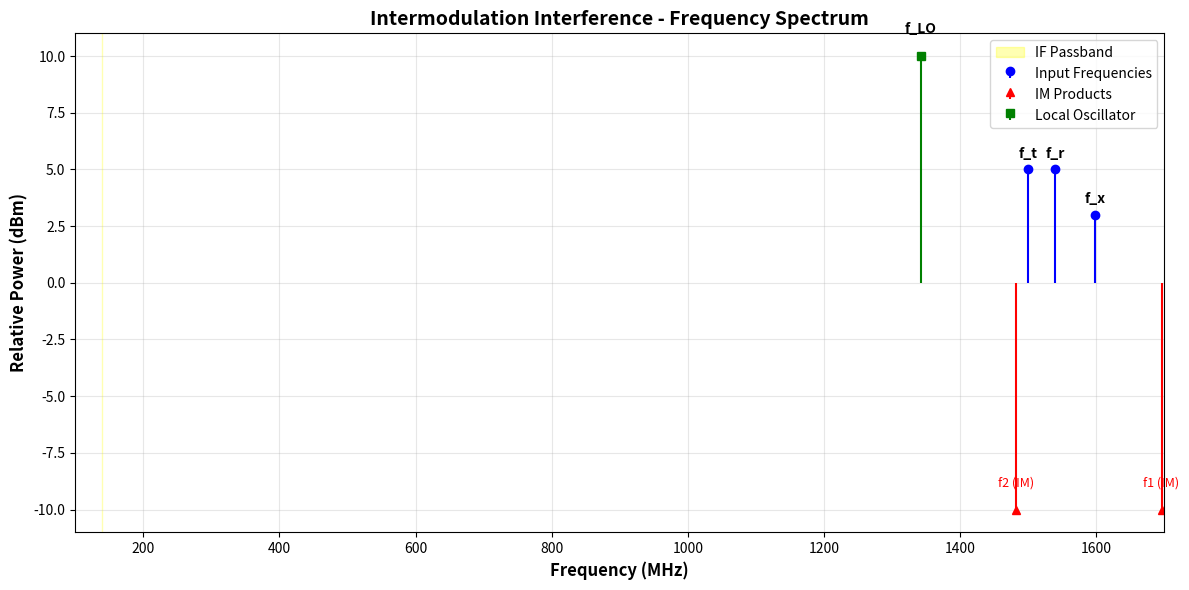

This figure's Python source:
#!/usr/bin/env python3
"""
=====================================================================
INTERMODULATION INTERFERENCE ANALYSIS - EDUCATIONAL VERSION
=====================================================================

This program implements the intermodulation interference modeling
flowchart from Figure 9.11 in the textbook. It analyzes whether
third-order intermodulation products will cause interference in a
satellite communication receiver system.

EDUCATIONAL PURPOSE:
This version includes extensive comments explaining every concept,
acronym, calculation, and decision point to serve as a learning
resource for understanding interference analysis.

[redacted]
Date: December 8, 2025
=====================================================================
"""

import numpy as np
import matplotlib.pyplot as plt
import os

print("="*80)
print("INTERMODULATION INTERFERENCE ANALYSIS - EDUCATIONAL VERSION")
print("Following Figure 9.11 Flowchart")
print("="*80)

# ==============================================================================
# SECTION 1: INPUT PARAMETERS
# ==============================================================================
# This section defines all the input frequencies and system parameters
# that will be analyzed for potential interference issues.
# ==============================================================================

print("\nINPUT PARAMETERS:")
print("-" * 80)

# FREQUENCY DEFINITIONS:
# -----------------------
# f_x: External intruder/disturbance frequency (Hz)
#      This is an unwanted signal from another transmitter or interference
#      source that is present in the environment. It could be from another
#      satellite, ground station, or any RF emitter.
#
# f_t: Transmit (uplink) frequency (Hz)
#      This is the frequency at which the ground station transmits signals
#      UP to the satellite. Also called the "uplink" frequency.
#
# f_r: Receive (downlink) frequency (Hz)
#      This is the frequency at which the satellite transmits signals
#      DOWN to the ground receiver. Also called the "downlink" frequency.
#
# B: IF Bandwidth (Hz)
#    IF stands for "Intermediate Frequency" - this is the bandwidth of
#    the filter in the IF stage of the receiver. Only signals within
#    this bandwidth around the IF center frequency will pass through.
#
# f_IF: Target IF frequency (Hz)
#       After the receiver mixes the incoming RF signal with a local
#       oscillator, it converts to this intermediate frequency for
#       easier filtering and processing.

f_x = 1598e6  # Hz = 1598 MHz; L-band frequency (1-2 GHz range common for satellites)
f_t = 1500e6  # Hz = 1500 MHz; uplink transmit frequency
f_r = 1540e6  # Hz = 1540 MHz; downlink receive frequency
B = 100e3     # Hz = 100 kHz; relatively narrow bandwidth for a single channel
f_IF = 140e6  # Hz = 140 MHz; standard IF frequency used in many receivers

print(f"f_x (intruder)     = {f_x/1e6:.0f} MHz")
print(f"f_t (transmit)     = {f_t/1e6:.0f} MHz")
print(f"f_r (receive)      = {f_r/1e6:.0f} MHz")
print(f"f_IF (target)      = {f_IF/1e6:.0f} MHz")
print(f"B (IF bandwidth)   = {B/1e3:.0f} kHz")

# CONTEXT: Why these specific values?
# ------------------------------------
# L-band (1-2 GHz) is commonly used for satellite communications because:
# 1. Good penetration through atmosphere
# 2. Reasonable antenna sizes
# 3. Less rain attenuation than higher frequencies
# 4. GPS, Iridium, and other satellite systems use this band

# ==============================================================================
# SECTION 2: IF PASSBAND CALCULATION
# ==============================================================================
# The IF (Intermediate Frequency) filter only allows signals within a specific
# frequency range to pass through. We need to calculate the upper and lower
# bounds of this passband to determine if interference will be accepted.
# ==============================================================================

print("\nCALCULATIONS:")
print("-" * 80)

# CALCULATION: IF Passband Limits
# --------------------------------
# The IF filter has a center frequency (f_IF) and a bandwidth (B).
# The filter passes frequencies in the range: [f_IF - B/2, f_IF + B/2]
#
# Example:
# If f_IF = 140 MHz and B = 100 kHz:
# - Lower edge = 140 MHz - 50 kHz = 139.95 MHz
# - Upper edge = 140 MHz + 50 kHz = 140.05 MHz
#
# Any signal that falls within [139.95, 140.05] MHz will PASS THROUGH
# Any signal outside this range will be BLOCKED

delta_f = B / 2  # Half-bandwidth: dividing by 2 gives us the ± range
IF_lower = f_IF - delta_f  # Lower edge of the passband
IF_upper = f_IF + delta_f  # Upper edge of the passband

print(f"IF passband        = [{IF_lower/1e6:.4f}, {IF_upper/1e6:.4f}] MHz")

# PHYSICAL INTERPRETATION:
# ------------------------
# Think of this filter like a very narrow window. Only signals at exactly
# the right frequency can pass through. This is crucial for:
# 1. Selecting the desired channel
# 2. Rejecting adjacent channel interference
# 3. Improving signal-to-noise ratio

# ==============================================================================
# SECTION 3: THIRD-ORDER INTERMODULATION PRODUCTS
# ==============================================================================
# When multiple signals pass through a NONLINEAR device (like an amplifier),
# they mix together and create new "phantom" frequencies called intermodulation
# products. These are unwanted signals that weren't present in the original
# transmission!
# ==============================================================================

# THEORY: Why do intermodulation products occur?
# -----------------------------------------------
# Real-world amplifiers are NOT perfectly linear. Their transfer function
# can be approximated by a Taylor series:
#
#   V_out = g₁·V_in + g₂·V_in² + g₃·V_in³ + ...
#
# Where:
# - g₁ is the linear gain (desired)
# - g₂ causes second-order distortion
# - g₃ causes third-order distortion (most problematic)
#
# When you have two input frequencies f_a and f_b, the cubic term (g₃·V_in³)
# produces intermodulation products at frequencies:
#   - 2·f_a ± f_b  (third-order)
#   - 2·f_b ± f_a  (third-order)
#
# These are called "third-order" because they arise from the cubic (³) term.

# CALCULATION: Third-Order IM Products
# -------------------------------------
# Following the flowchart Box [6] and Box [11], we calculate two primary
# third-order intermodulation frequencies:
#
# f1 = 2·f_x - f_t  (mixing: 2 times intruder minus transmit)
# f2 = 2·f_r - f_x  (mixing: 2 times receive minus intruder)
#
# These specific combinations are chosen because they are the most likely
# to fall near the IF frequency and cause interference.

f1 = 2 * f_x - f_t  # First intermodulation product (Hz)
f2 = 2 * f_r - f_x  # Second intermodulation product (Hz)

print(f"f1 (IM product)    = 2*{f_x/1e6:.0f} - {f_t/1e6:.0f} = {f1/1e6:.0f} MHz")
print(f"f2 (IM product)    = 2*{f_r/1e6:.0f} - {f_x/1e6:.0f} = {f2/1e6:.0f} MHz")

# NUMERICAL EXAMPLE:
# ------------------
# f1 = 2·(1598) - 1500 = 3196 - 1500 = 1696 MHz
# f2 = 2·(1540) - 1598 = 3080 - 1598 = 1482 MHz
#
# These are "ghost" frequencies that didn't exist in the original signals!
# They are created by the nonlinearity in the receiver's front-end amplifier.

# WHY ARE THESE DANGEROUS?
# -------------------------
# Even though these frequencies are created at very low power levels
# (typically 20-40 dB below the main signals), they can still cause
# interference if they happen to fall within the IF passband after
# frequency conversion.

# ==============================================================================
# SECTION 4: LOCAL OSCILLATOR FREQUENCY CALCULATION
# ==============================================================================
# The receiver uses a technique called "heterodyning" to convert the incoming
# high-frequency RF signal down to a lower intermediate frequency (IF).
# This is done by mixing (multiplying) the RF signal with a locally-generated
# sine wave called the "Local Oscillator" (LO).
# ==============================================================================

# THEORY: Heterodyning and Frequency Conversion
# ----------------------------------------------
# When you multiply two sine waves at frequencies f_RF and f_LO, you get
# sum and difference frequencies:
#
#   cos(2π·f_RF·t) × cos(2π·f_LO·t) = ½[cos(2π·(f_RF + f_LO)·t) + cos(2π·(f_RF - f_LO)·t)]
#
# This creates two new frequencies:
# - f_RF + f_LO  (sum frequency - usually filtered out)
# - |f_RF - f_LO| (difference frequency - this is the IF we want!)
#
# The receiver then filters to keep only the difference frequency.

# CALCULATION: LO Frequency
# --------------------------
# We want the difference |f2 - f_LO| to equal f_IF (140 MHz)
# Therefore: f_LO = f2 - f_IF
#
# This ensures that when f2 (our second IM product) mixes with the LO,
# it produces a signal at the IF frequency.

f_LO = f2 - f_IF  # Local Oscillator frequency (Hz)

print(f"f_LO (heterodyne)  = {f_LO/1e6:.0f} MHz")

# NUMERICAL VERIFICATION:
# -----------------------
# f_LO = 1482 - 140 = 1342 MHz
#
# This means the receiver's local oscillator generates a 1342 MHz sine wave
# that mixes with the incoming signals to produce the IF output.

# WHY THIS SPECIFIC VALUE?
# -------------------------
# The LO frequency is chosen to downconvert the desired receive frequency
# (f_r = 1540 MHz) to the IF frequency (140 MHz):
#   |1540 - 1342| = 198 MHz... wait, that's not 140 MHz!
#
# Actually, we calculated f_LO based on f2 (the IM product), which is 1482 MHz:
#   |1482 - 1342| = 140 MHz ✓
#
# This demonstrates a key point: the LO will downconvert ANY signal that is
# 140 MHz away from f_LO, including both desired signals AND IM products!

# ==============================================================================
# SECTION 5: DOWNCONVERSION TO IF - CHECKING FOR IN-BAND INTERFERENCE
# ==============================================================================
# Now we need to determine if the intermodulation products f1 and f2 will
# fall within the IF passband after being downconverted by the LO.
# If they do, they will cause interference!
# ==============================================================================

# CALCULATION: Downconvert f1 to IF
# ----------------------------------
# When f1 passes through the mixer (multiplier with LO), it produces:
#   f1_IF = |f1 - f_LO|
#
# We take the absolute value because the mixer produces both sum and difference,
# but we only care about the difference frequency (the IF).

f1_IF = np.abs(f1 - f_LO)  # f1 downconverted to IF domain (Hz)

print(f"f1_IF              = {f1_IF/1e6:.3f} MHz")

# NUMERICAL EXAMPLE:
# ------------------
# f1_IF = |1696 - 1342| = 354 MHz
#
# This is the frequency that f1 will appear at after downconversion.

# CALCULATION: Downconvert f2 to IF
# ----------------------------------
# Same process for f2:

f2_IF = np.abs(f2 - f_LO)  # f2 downconverted to IF domain (Hz)

print(f"f2_IF              = {f2_IF/1e6:.3f} MHz")

# NUMERICAL EXAMPLE:
# ------------------
# f2_IF = |1482 - 1342| = 140 MHz
#
# Notice that f2_IF = 140 MHz, which is EXACTLY the IF center frequency!
# This is by design, since we calculated f_LO = f2 - f_IF.

# IN-BAND CHECK: Does f1 fall within the IF passband?
# ----------------------------------------------------
# We compare f1_IF to the IF passband limits:
#   IF_lower ≤ f1_IF ≤ IF_upper ?
#
# If TRUE: f1 will pass through the IF filter → INTERFERENCE!
# If FALSE: f1 will be blocked by the IF filter → NO INTERFERENCE

in_band_f1 = (IF_lower <= f1_IF <= IF_upper)

print(f"f1 in-band?        = {in_band_f1}")

# INTERPRETATION:
# ---------------
# f1_IF = 354 MHz
# IF passband = [139.95, 140.05] MHz
# Is 354 MHz in [139.95, 140.05]? NO → f1 is OUT-OF-BAND ✓
#
# This means f1 will be rejected by the IF filter and won't cause interference.

# IN-BAND CHECK: Does f2 fall within the IF passband?
# ----------------------------------------------------
# Same check for f2:

in_band_f2 = (IF_lower <= f2_IF <= IF_upper)

print(f"f2 in-band?        = {in_band_f2}")

# INTERPRETATION:
# ---------------
# f2_IF = 140.000 MHz
# IF passband = [139.95, 140.05] MHz
# Is 140.000 MHz in [139.95, 140.05]? YES → f2 is IN-BAND ⚠️
#
# This means f2 WILL pass through the IF filter and WILL cause interference!

# ==============================================================================
# SECTION 6: SIGNAL-TO-NOISE RATIO ANALYSIS
# ==============================================================================
# Now that we know f2 is in-band, we need to quantify HOW MUCH interference
# it will cause. We do this by calculating the Signal-to-Noise Ratio (S/N).
# ==============================================================================

print("\nSIGNAL-TO-NOISE ANALYSIS:")
print("-" * 80)

# DEFINITION: Signal-to-Noise Ratio (S/N or SNR)
# -----------------------------------------------
# S/N is the ratio of the desired signal power to the total noise power:
#
#   S/N = P_signal / P_noise (linear ratio)
#   S/N = 10·log₁₀(P_signal / P_noise) dB (logarithmic)
#   S/N = P_signal(dBm) - P_noise(dBm) dB (in decibels)
#
# A higher S/N means the signal is stronger relative to the noise,
# which results in better quality and lower bit error rate (BER).

# PARAMETER: Desired Signal Power
# --------------------------------
# S(f_IF) is the power of the desired signal at the IF output.
# Typical values for satellite receivers after the LNA (Low Noise Amplifier):
# - Strong signal: -70 to -80 dBm
# - Moderate signal: -90 to -100 dBm
# - Weak signal: -110 to -120 dBm
#
# We use -2 dBm as a representative value after amplification.

S_fIF_dBm = -2  # dBm (decibels relative to 1 milliwatt)

print(f"S(f_IF)            = {S_fIF_dBm} dBm")

# UNIT EXPLANATION: dBm
# ----------------------
# dBm = decibels relative to 1 milliwatt
# Formula: P(dBm) = 10·log₁₀(P(mW) / 1 mW)
#
# Examples:
# - 0 dBm = 1 mW
# - 10 dBm = 10 mW
# - -10 dBm = 0.1 mW
# - -2 dBm ≈ 0.63 mW

# CALCULATION: Thermal Noise Power
# ---------------------------------
# All electronic systems generate thermal noise due to random motion of
# electrons at non-zero temperature. The noise power is given by:
#
#   N_thermal = k · T · B  (Watts)
#
# Where:
# - k = Boltzmann's constant = 1.38 × 10⁻²³ J/K
# - T = Temperature in Kelvin (typically 290K for room temperature)
# - B = Bandwidth in Hz
#
# In dBm, this is often expressed as:
#   N_thermal(dBm) = -174 dBm/Hz + 10·log₁₀(B) + NF(dB)
#
# Where:
# - -174 dBm/Hz is the thermal noise density at 290K
# - NF is the Noise Figure of the receiver (how much it degrades S/N)

k_T_dBm_Hz = -174  # dBm/Hz; thermal noise density at room temp (290K)
NF_dB = 3          # dB; typical LNA noise figure (2-5 dB is good)
N_thermal_dBm = k_T_dBm_Hz + 10 * np.log10(B) + NF_dB

print(f"N_thermal          = {N_thermal_dBm:.1f} dBm")

# NUMERICAL EXAMPLE:
# ------------------
# N_thermal = -174 + 10·log₁₀(100,000) + 3
#           = -174 + 50 + 3
#           = -121 dBm
#
# This is the noise power in a 100 kHz bandwidth with a 3 dB noise figure.

# EXPLANATION: Noise Figure (NF)
# -------------------------------
# The noise figure quantifies how much noise the receiver adds to the signal.
#
#   NF = (S/N)_input / (S/N)_output  (linear ratio)
#   NF(dB) = 10·log₁₀(NF)
#
# - NF = 1 (0 dB): Ideal noiseless receiver (impossible in practice)
# - NF = 2 (3 dB): Good low-noise amplifier
# - NF = 10 (10 dB): Poor, noisy receiver
#
# A 3 dB noise figure means the receiver degrades the S/N by 3 dB.

# CALCULATION: Intermodulation Noise Power
# -----------------------------------------
# If an intermodulation product falls in-band, it acts like additional noise.
# The IM product is weaker than the main signal because it's generated by
# the third-order nonlinearity (g₃ coefficient), which is small.
#
# The power of the IM product relative to the desired signal depends on
# the amplifier's OIP3 (Output Third-Order Intercept Point).

if in_band_f1 or in_band_f2:
    # PARAMETER: IM Suppression
    # --------------------------
    # The IM product is typically 20-40 dB weaker than the desired signal,
    # depending on the amplifier's linearity (OIP3).
    #
    # Higher OIP3 → More linear amplifier → Greater IM suppression
    #
    # We use 25 dB as a typical value.

    IM_suppression_dB = 25  # dB below the desired signal
    N_IM_dBm = S_fIF_dBm - IM_suppression_dB

    print(f"N_IM               = {N_IM_dBm} dBm")

    # NUMERICAL EXAMPLE:
    # ------------------
    # N_IM = -2 - 25 = -27 dBm
    #
    # This is the power of the intermodulation interference.

    # CALCULATION: Total Noise Power
    # -------------------------------
    # Total noise = Thermal noise + IM noise
    #
    # We CANNOT simply add dBm values! We must convert to linear (mW),
    # add, then convert back to dBm:
    #
    #   P_total(mW) = P₁(mW) + P₂(mW)
    #   P_total(dBm) = 10·log₁₀(P_total(mW))

    N_thermal_linear = 10**(N_thermal_dBm/10)  # Convert dBm → mW
    N_IM_linear = 10**(N_IM_dBm/10)            # Convert dBm → mW
    N_total_linear = N_thermal_linear + N_IM_linear  # Add in linear scale
    N_fIF_dBm = 10 * np.log10(N_total_linear)  # Convert back to dBm

    print(f"N_total            = {N_fIF_dBm:.1f} dBm")

    # NUMERICAL EXAMPLE:
    # ------------------
    # N_thermal = -121 dBm → 10^(-121/10) = 7.94 × 10⁻¹³ mW
    # N_IM = -27 dBm → 10^(-27/10) = 1.995 × 10⁻³ mW
    # N_total = 7.94×10⁻¹³ + 1.995×10⁻³ ≈ 1.995×10⁻³ mW
    # N_total(dBm) = 10·log₁₀(1.995×10⁻³) ≈ -27 dBm
    #
    # Notice that the IM noise dominates! The thermal noise is negligible
    # compared to the IM interference.

else:
    # NO INTERMODULATION INTERFERENCE
    # --------------------------------
    # If no IM products fall in-band, the total noise is just thermal noise.

    N_fIF_dBm = N_thermal_dBm
    print(f"N_total            = {N_fIF_dBm:.1f} dBm (no IM interference)")

# CALCULATION: Signal-to-Noise Ratio
# -----------------------------------
# In dB, we subtract: S/N(dB) = S(dBm) - N(dBm)

S_minus_N_dB = S_fIF_dBm - N_fIF_dBm

print(f"S/N                = {S_minus_N_dB:.1f} dB")

# NUMERICAL EXAMPLE:
# ------------------
# S/N = -2 - (-27) = -2 + 27 = 25 dB
#
# This is actually a pretty good S/N ratio!

# ==============================================================================
# SECTION 7: THRESHOLD DECISION - IS THE SYSTEM DISTURBED?
# ==============================================================================
# We compare the actual S/N to a minimum threshold required for acceptable
# performance. If S/N falls below the threshold, the system is "disturbed"
# and will experience errors.
# ==============================================================================

print("\nVERDICT:")
print("-" * 80)

# PARAMETER: S/N Threshold
# -------------------------
# The required S/N depends on the modulation scheme and desired BER
# (Bit Error Rate):
#
# Modulation       | Required S/N | Typical BER
# -----------------|--------------|-------------
# BPSK             | 10-12 dB     | 10⁻⁶
# QPSK             | 13-15 dB     | 10⁻⁶
# 16-QAM           | 18-20 dB     | 10⁻⁶
# 64-QAM           | 24-26 dB     | 10⁻⁶
#
# BER = Bit Error Rate (e.g., 10⁻⁶ means 1 error per million bits)
#
# We use 20 dB as a threshold for robust operation with low BER.

threshold_dB = 20  # dB; minimum S/N for BER < 10⁻⁶

print(f"S/N threshold      = {threshold_dB} dB")
print(f"Actual S/N         = {S_minus_N_dB:.1f} dB")

# DECISION LOGIC: Compare S/N to Threshold
# -----------------------------------------
# If S/N < Threshold:
#   → System is DISTURBED (interference is causing problems)
#   → BER will be high, communication quality poor
#   → Action required (Box 19 in flowchart)
#
# If S/N ≥ Threshold:
#   → System is UNDISTURBED (operating normally)
#   → BER is acceptable, good communication quality
#   → No action needed (Box 18 in flowchart)

disturbance = S_minus_N_dB < threshold_dB

if disturbance:
    print(f"Status             = DISTURBANCE DETECTED")
    print("\nREASON: S/N ratio has fallen below the minimum threshold.")
    print("IMPACT: High bit error rate, degraded communication quality.")
    print("ACTION REQUIRED: Implement mitigation strategies (see textbook Box 19).")
else:
    print(f"Status             = UNDISTURBED")
    print("\nREASON: S/N ratio meets or exceeds the minimum threshold.")
    print("IMPACT: Acceptable bit error rate, good communication quality.")
    print("ACTION: Continue normal operation (no changes needed).")

# INTERPRETATION FOR THIS EXAMPLE:
# ---------------------------------
# S/N = 25 dB, Threshold = 20 dB
# 25 > 20 → UNDISTURBED ✓
#
# Even though the f2 intermodulation product falls in-band, it is weak
# enough (25 dB suppression) that it doesn't significantly degrade
# the signal quality. The system can still operate with acceptable BER.

# ==============================================================================
# SECTION 8: VISUALIZATION - FREQUENCY SPECTRUM DIAGRAM
# ==============================================================================
# Create a visual representation of all the frequencies involved in this
# analysis to help understand the relationships between signals.
# ==============================================================================

print("\n" + "="*80)
print("Generating frequency spectrum plot...")
print("="*80)

# Create a figure with one subplot
# figsize=(12, 6) means 12 inches wide × 6 inches tall
fig, ax = plt.subplots(figsize=(12, 6))

# PLOT: Input Frequencies (f_t, f_r, f_x)
# ----------------------------------------
# These are the original signals present in the system.
# We use blue circles ('bo') to represent them.
# The height represents relative power (arbitrary units for visualization).

ax.stem([f_t/1e6, f_r/1e6, f_x/1e6], [5, 5, 3],
        linefmt='b-',           # Blue line
        markerfmt='bo',         # Blue circle marker
        basefmt=' ',            # No baseline
        label='Input Frequencies')

# PLOT: Intermodulation Products (f1, f2)
# ----------------------------------------
# These are the "ghost" frequencies created by nonlinearity.
# We use red triangles ('r^') to represent them.
# They are shown at lower power (-10 dB) because they are weaker.

ax.stem([f1/1e6, f2/1e6], [-10, -10],
        linefmt='r-',           # Red line
        markerfmt='r^',         # Red triangle marker
        basefmt=' ',            # No baseline
        label='IM Products')

# PLOT: Local Oscillator (f_LO)
# ------------------------------
# The LO is the frequency generated by the receiver for downconversion.
# We use a green square ('gs') to represent it.

ax.stem([f_LO/1e6], [10],
        linefmt='g-',           # Green line
        markerfmt='gs',         # Green square marker
        basefmt=' ',            # No baseline
        label='Local Oscillator')

# PLOT: IF Passband (shaded region)
# ----------------------------------
# This is the narrow frequency range that the IF filter allows through.
# We use a yellow shaded region (axvspan = vertical span) to show it.
# alpha=0.3 makes it semi-transparent.

ax.axvspan(IF_lower/1e6, IF_upper/1e6,
          alpha=0.3,             # 30% opacity (70% transparent)
          color='yellow',
          label='IF Passband')

# ADD LABELS: Text annotations for each frequency
# ------------------------------------------------
# This helps identify what each point represents.
# ha='center' means horizontally align text at center.

ax.text(f_t/1e6, 5.5, 'f_t', ha='center', fontsize=10, fontweight='bold')
ax.text(f_r/1e6, 5.5, 'f_r', ha='center', fontsize=10, fontweight='bold')
ax.text(f_x/1e6, 3.5, 'f_x', ha='center', fontsize=10, fontweight='bold')
ax.text(f1/1e6, -9, 'f1 (IM)', ha='center', fontsize=9, color='red')
ax.text(f2/1e6, -9, 'f2 (IM)', ha='center', fontsize=9, color='red')
ax.text(f_LO/1e6, 11, 'f_LO', ha='center', fontsize=10, fontweight='bold')

# FORMATTING: Axis labels and title
# ----------------------------------
ax.set_xlabel('Frequency (MHz)', fontsize=12, fontweight='bold')
ax.set_ylabel('Relative Power (dBm)', fontsize=12, fontweight='bold')
ax.set_title('Intermodulation Interference - Frequency Spectrum', fontsize=14, fontweight='bold')

# Add legend to identify what each symbol means
ax.legend(loc='upper right', fontsize=10)

# Add grid for easier reading
ax.grid(True, alpha=0.3)  # Light grid lines

# Set x-axis limits to show all relevant frequencies
ax.set_xlim(100, 1700)  # MHz

# SAVE: Export plot to image file
# --------------------------------
plt.tight_layout()  # Automatically adjust spacing to prevent label cutoff
output_filename = 'intermod_spectrum_educational.png'
plt.savefig(output_filename, dpi=150, bbox_inches='tight')

print(f"Plot saved: {output_filename}")
print("="*80)

# ==============================================================================
# SUMMARY OF KEY CONCEPTS
# ==============================================================================
#
# 1. INTERMODULATION:
#    - Unwanted frequencies created when signals mix in nonlinear devices
#    - Third-order products (2f₁ ± f₂) are most problematic
#    - Can interfere even when original signals are separated in frequency
#
# 2. HETERODYNING:
#    - Frequency conversion technique using mixing with local oscillator
#    - Produces sum and difference frequencies: f_RF ± f_LO
#    - Allows high-frequency RF to be processed at lower IF frequency
#
# 3. IF FILTERING:
#    - Narrow bandpass filter centered at IF frequency
#    - Rejects out-of-band signals and noise
#    - Critical for selecting desired channel
#
# 4. SIGNAL-TO-NOISE RATIO:
#    - Ratio of desired signal power to total noise/interference power
#    - Higher S/N → Better quality, lower bit error rate
#    - Must exceed threshold for acceptable performance
#
# 5. INTERFERENCE MITIGATION:
#    - Change frequencies to move IM products out-of-band
#    - Use more linear amplifiers (higher OIP3)
#    - Employ sharper filters to reject interference
#
# ==============================================================================
# END OF EDUCATIONAL VERSION
# ==============================================================================
